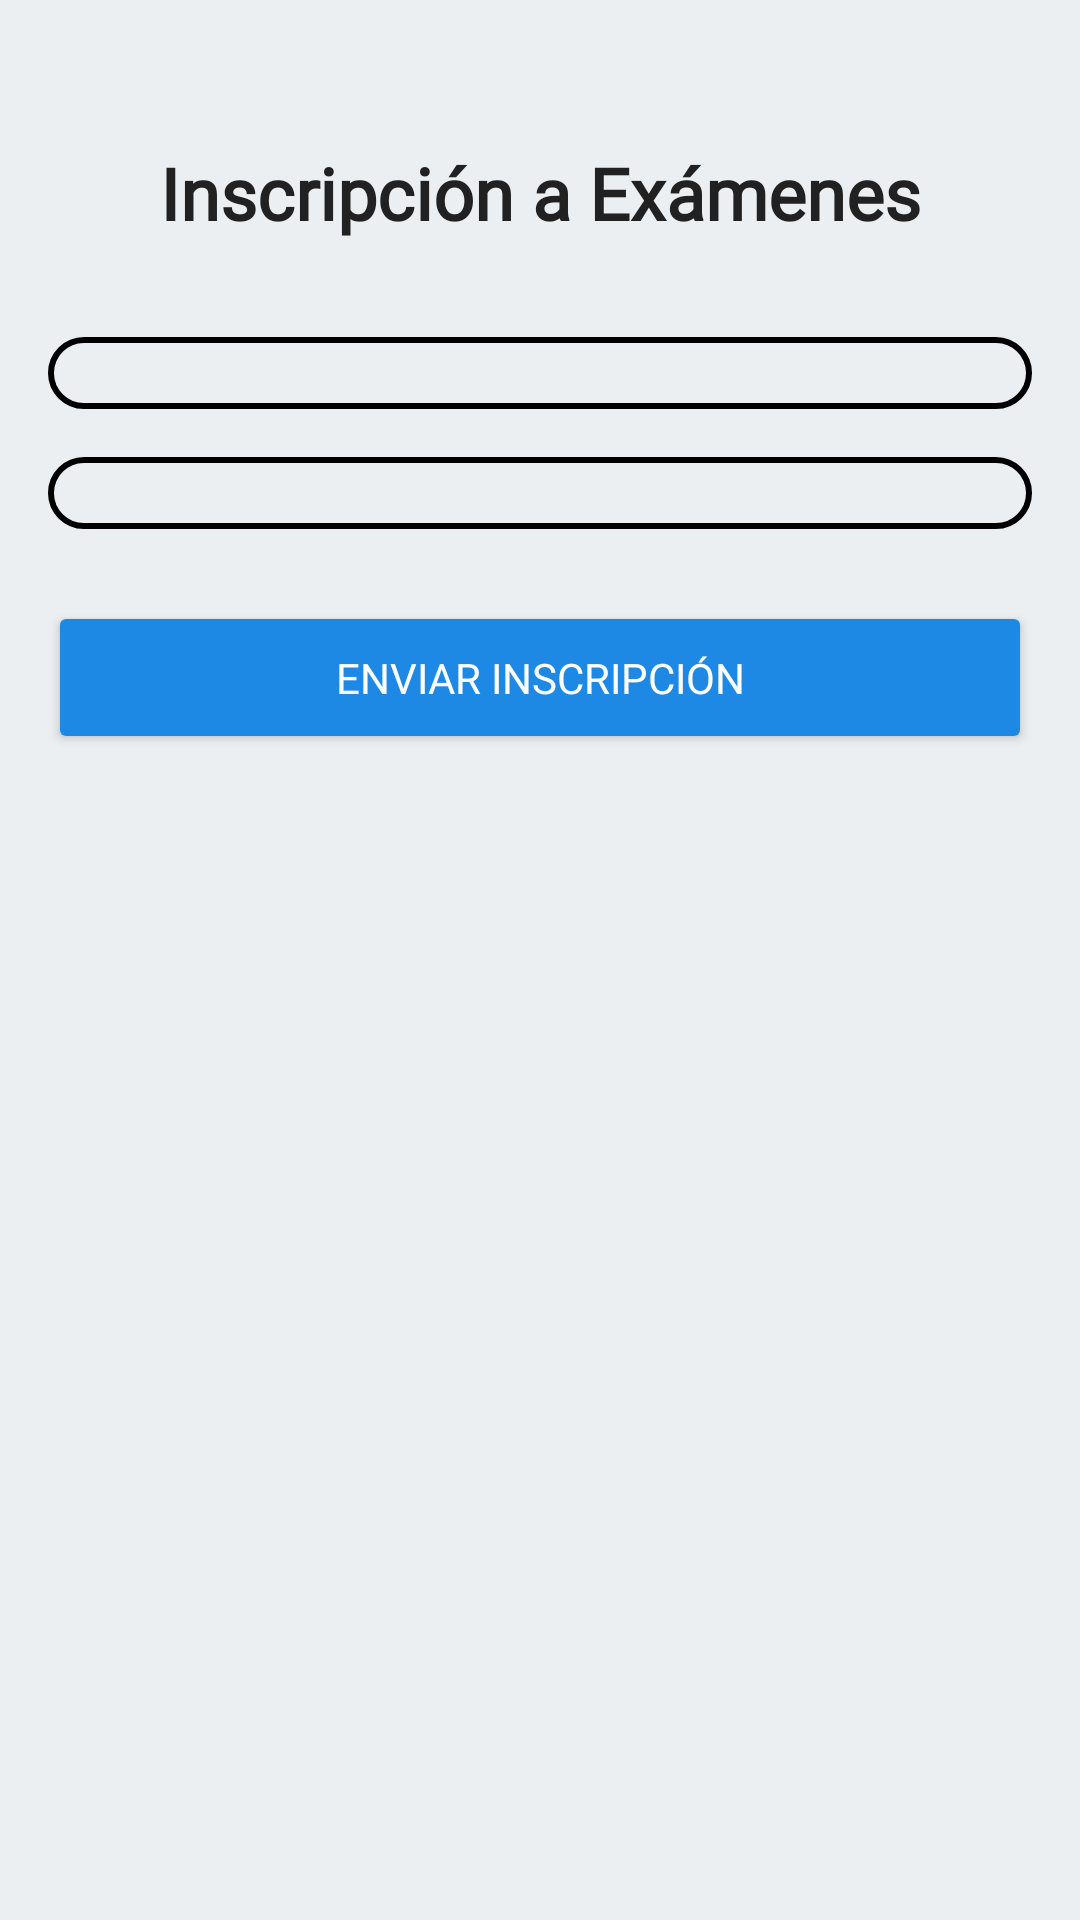

Reconstruct the res/layout file that produces this screen, plus the resources it refers to.
<!-- AndroidManifest.xml: activity theme Theme.EstablecimientoEducativo -->
<!-- res/layout/activity_inscripcion.xml -->
<?xml version="1.0" encoding="utf-8"?>
<LinearLayout xmlns:android="http://schemas.android.com/apk/res/android"
    android:layout_width="match_parent"
    android:layout_height="match_parent"
    android:orientation="vertical"
    android:padding="16dp"
    android:background="@color/background_layout"> 

    <TextView
        android:layout_width="match_parent"
        android:layout_height="wrap_content"
        android:text="Inscripción a Exámenes"
        android:textSize="24sp"
        android:textStyle="bold"
        android:gravity="center"
        android:layout_marginTop="32dp"
        android:fontFamily="@font/roboto_light"
        android:textColor="@color/text_color" /> 

    <Spinner
        android:id="@+id/spMaterias"
        android:layout_width="match_parent"
        android:layout_height="wrap_content"
        android:layout_marginTop="32dp"
        android:fontFamily="@font/roboto_light"
        android:textColor="@color/text_color"
        android:background="@drawable/format_spinner"
        android:padding="12dp" /> 

    <Spinner
        android:id="@+id/spLlamados"
        android:layout_width="match_parent"
        android:layout_height="wrap_content"
        android:fontFamily="@font/roboto_light"
        android:textColor="@color/text_color"
        android:background="@drawable/format_spinner"
        android:layout_marginTop="16dp"
        android:padding="12dp" />

    <Button
        android:id="@+id/btEnviarInscripcion"
        android:layout_width="match_parent"
        android:layout_height="wrap_content"
        android:layout_marginTop="24dp"
        android:text="Enviar Inscripción"
        android:fontFamily="@font/roboto_light"
        android:textColor="@color/white"
        android:backgroundTint="@color/button_color"
        android:padding="16dp" /> 

</LinearLayout>
<!-- resources referenced by this layout -->
<resources>
  <color name="background_layout">#ECEFF1</color>
  <color name="button_color">#1E88E5</color>
  <color name="text_color">#212121</color>
  <color name="white">#FFFFFFFF</color>
  <!-- drawable format_spinner (drawable) -->
  <?xml version="1.0" encoding="utf-8"?>
  <shape xmlns:android="http://schemas.android.com/apk/res/android">
      <solid android:color="@color/background_layout" /> 
      <corners android:radius="25dp" /> 
      <stroke
          android:width="2dp"
          android:color="@color/black"/> 
  </shape>
  <style name="Theme.EstablecimientoEducativo" parent="Base.Theme.EstablecimientoEducativo" />
  <color name="black">#FF000000</color>
  <style name="Base.Theme.EstablecimientoEducativo" parent="Theme.Material3.DayNight.NoActionBar">
          
          
      </style>
</resources>
